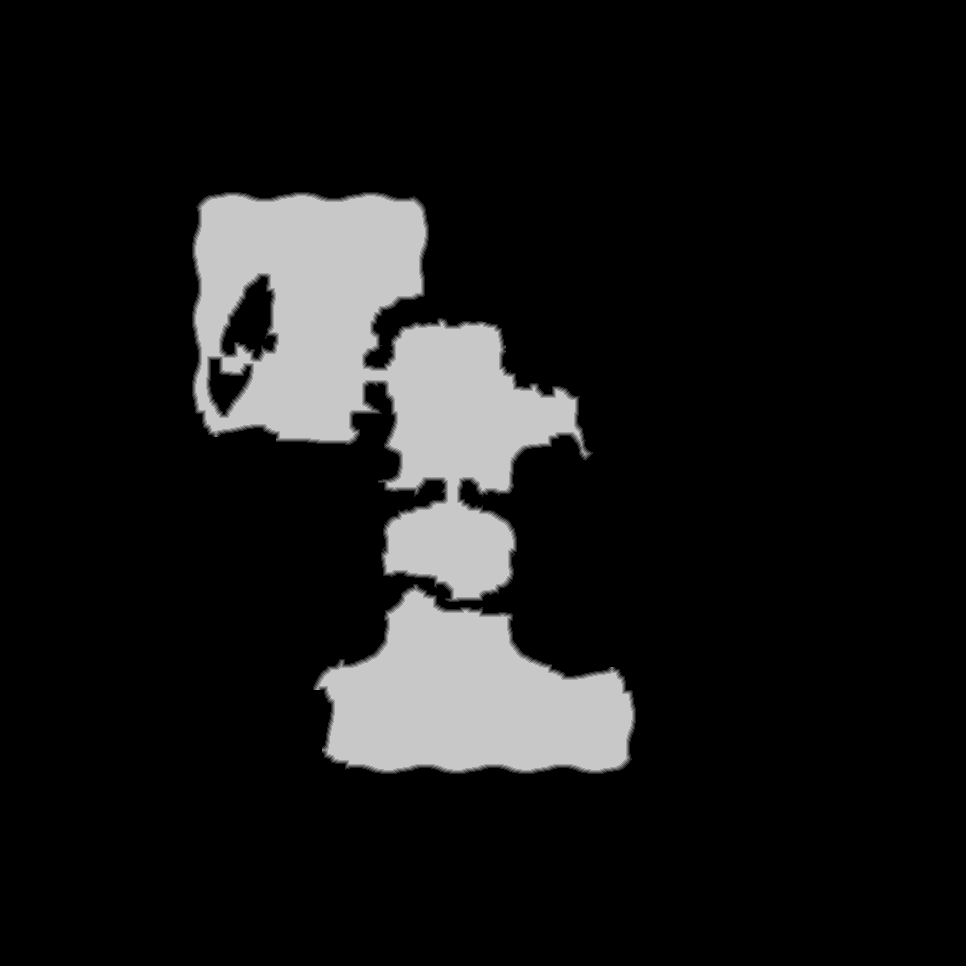

The table this chart was drawn from, first rows:
source	tdt_hull melee
truth	truth_5c100cc53f0.tsv
width	966
height	966
nibble	0	812597
nibble	1	4291
nibble	2	4233
nibble	3	4186
nibble	4	4095
nibble	5	103754
